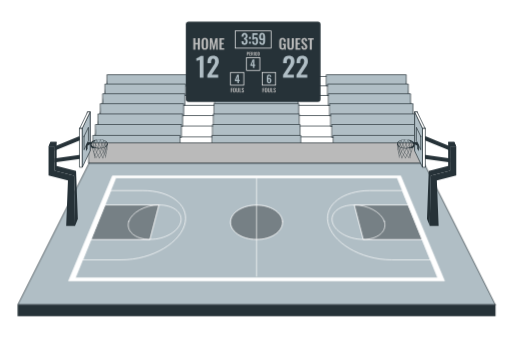
t = 0.00 s
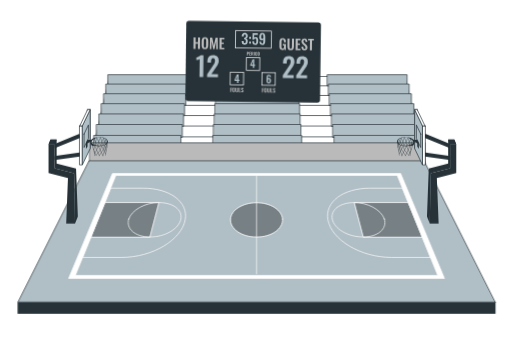
t = 0.26 s
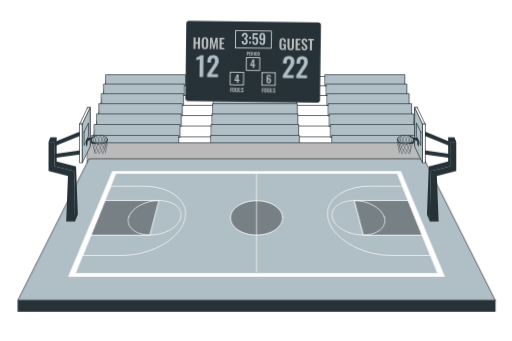
t = 0.49 s
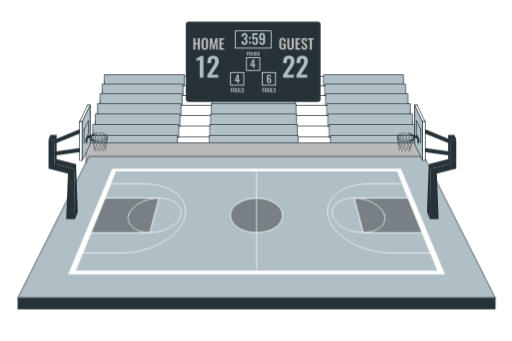
t = 0.75 s
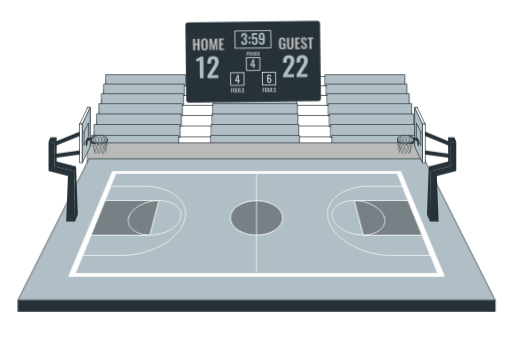
t = 1.01 s
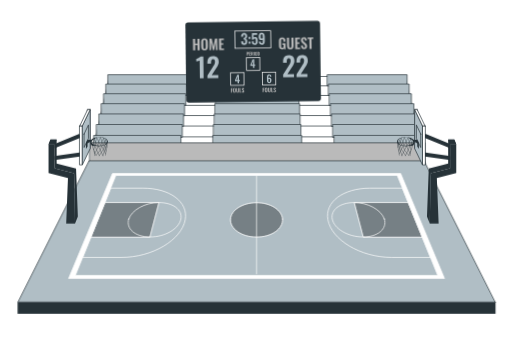
t = 1.24 s

The animated SVG that drew these frames (rendered in a browser with its animation timeline set to each time). Animation: 3 CSS @keyframes rules; one cycle of 1.50 s, repeats indefinitely.

<svg class="animated" id="freepik_stories-basketball-court" xmlns="http://www.w3.org/2000/svg" viewBox="0 0 750 500" version="1.1" xmlns:xlink="http://www.w3.org/1999/xlink" xmlns:svgjs="http://svgjs.com/svgjs"><style>svg#freepik_stories-basketball-court:not(.animated) .animable {opacity: 0;}svg#freepik_stories-basketball-court.animated #freepik--Grandstands--inject-77 {animation: 1.5s Infinite  linear shake;animation-delay: 0s;}svg#freepik_stories-basketball-court.animated #freepik--Score_board--inject-77 {animation: 1.5s Infinite  linear wind;animation-delay: 0s;}svg#freepik_stories-basketball-court.animated #freepik--Court--inject-77 {animation: 1.5s Infinite  linear floating;animation-delay: 0s;}svg#freepik_stories-basketball-court.animated #freepik--Basketball_hoops--inject-77 {animation: 1.5s Infinite  linear floating;animation-delay: 0s;}            @keyframes shake {                10%, 90% {                    transform: translate3d(-1px, 0, 0);                  }                  20%, 80% {                    transform: translate3d(2px, 0, 0);                  }                  30%, 50%, 70% {                    transform: translate3d(-4px, 0, 0);                  }                  40%, 60% {                    transform: translate3d(4px, 0, 0);                  }            }                    @keyframes wind {                0% {                    transform: rotate( 0deg );                }                25% {                    transform: rotate( 1deg );                }                75% {                    transform: rotate( -1deg );                }            }                    @keyframes floating {                0% {                    opacity: 1;                    transform: translateY(0px);                }                50% {                    transform: translateY(-10px);                }                100% {                    opacity: 1;                    transform: translateY(0px);                }            }        .animator-hidden { display: none; }</style><g id="freepik--Windows--inject-77" class="animable animator-active animator-hidden" style="transform-origin: 375.793px 76.6595px;"><g id="elxthrkoqs94b" class="animable" style="transform-origin: 375.793px 76.6595px;"><g id="elqt2xsegcl4" class="animable" style="transform-origin: 245.695px 76.6595px;"><rect x="164.4826" y="59.7073" width="78.0586" height="33.9043" style="fill: none; stroke: rgb(38, 50, 56); stroke-miterlimit: 10; transform-origin: 203.512px 76.6594px;" id="el14dfo6nobakr" class="animable"></rect><rect x="248.8489" y="59.7073" width="78.0586" height="33.9043" style="fill: none; stroke: rgb(38, 50, 56); stroke-miterlimit: 10; transform-origin: 287.878px 76.6594px;" id="el190hc3pmt3y" class="animable"></rect></g><g id="elv5ord84a4lc" class="animable" style="transform-origin: 505.89px 76.6595px;"><rect x="424.67789" y="59.7073" width="78.0586" height="33.9043" style="fill: none; stroke: rgb(38, 50, 56); stroke-miterlimit: 10; transform-origin: 463.707px 76.6594px;" id="el3jhl42r400y" class="animable"></rect><rect x="509.04429" y="59.7073" width="78.0586" height="33.9043" style="fill: none; stroke: rgb(38, 50, 56); stroke-miterlimit: 10; transform-origin: 548.074px 76.6594px;" id="elakxlj6wntc7" class="animable"></rect></g></g></g><g id="freepik--Grandstands--inject-77" class="animable" style="transform-origin: 375.791px 174.413px;"><g id="ell4yrofiosi" class="animable" style="transform-origin: 375.791px 174.413px;"><g id="elv2q02hvsly" class="animable" style="transform-origin: 375.74px 174.413px;"><polygon points="592.56529 115.1848 158.9149 115.1848 130.21667 239.3422 621.26349 239.3422 592.56529 115.1848" style="fill: rgb(255, 255, 255); stroke: rgb(38, 50, 56); stroke-miterlimit: 10; transform-origin: 375.74px 177.263px;" id="el39bnyvs3sw" class="animable"></polygon><g id="elr3cz4cu9gb" class="animable" style="transform-origin: 375.74px 165.072px;"><polygon points="592.56529 112.1121 158.9149 112.1121 155.651 126.6733 595.82919 126.6733 592.56529 112.1121" style="fill: rgb(255, 255, 255); stroke: rgb(38, 50, 56); stroke-miterlimit: 10; transform-origin: 375.74px 119.393px;" id="elzpxdpime9gb" class="animable"></polygon><polygon points="595.63879 125.824 155.8413 125.824 152.4835 140.804 598.99669 140.804 595.63879 125.824" style="fill: rgb(255, 255, 255); stroke: rgb(38, 50, 56); stroke-miterlimit: 10; transform-origin: 375.74px 133.314px;" id="el6w2tu34e7ei" class="animable"></polygon><polygon points="598.80079 139.9301 152.6794 139.9301 149.2236 155.3474 602.25659 155.3474 598.80079 139.9301" style="fill: rgb(255, 255, 255); stroke: rgb(38, 50, 56); stroke-miterlimit: 10; transform-origin: 375.74px 147.639px;" id="el2js74uycck9" class="animable"></polygon><polygon points="602.05489 154.4478 149.4252 154.4478 145.867 170.3218 605.61319 170.3218 602.05489 154.4478" style="fill: rgb(255, 255, 255); stroke: rgb(38, 50, 56); stroke-miterlimit: 10; transform-origin: 375.74px 162.385px;" id="el6j9s43eov76" class="animable"></polygon><polygon points="605.40549 169.3954 146.0747 169.3954 142.4095 185.7467 609.07069 185.7467 605.40549 169.3954" style="fill: rgb(255, 255, 255); stroke: rgb(38, 50, 56); stroke-miterlimit: 10; transform-origin: 375.74px 177.571px;" id="el44x2pdatq62" class="animable"></polygon><polygon points="608.85669 184.7922 142.6234 184.7922 138.8464 201.6427 612.63379 201.6427 608.85669 184.7922" style="fill: rgb(255, 255, 255); stroke: rgb(38, 50, 56); stroke-miterlimit: 10; transform-origin: 375.74px 193.217px;" id="elr0xv5xyp89" class="animable"></polygon><polygon points="612.41329 200.6588 139.0669 200.6588 135.1727 218.0317 616.30739 218.0317 612.41329 200.6588" style="fill: rgb(255, 255, 255); stroke: rgb(38, 50, 56); stroke-miterlimit: 10; transform-origin: 375.74px 209.345px;" id="elguvnmjekp77" class="animable"></polygon></g><g id="elrj8wtpm8nlb" class="animable" style="transform-origin: 376.167px 163.758px;"><g id="el3kglb6bjsti" class="animable" style="transform-origin: 205.042px 163.758px;"><rect x="157.0484" y="109.4844" width="116.7557" height="16.2603" style="fill: rgb(176, 190, 197); stroke: rgb(38, 50, 56); stroke-linecap: round; stroke-linejoin: round; transform-origin: 215.426px 117.615px;" id="elcqb3tm47gfv" class="animable"></rect><rect x="154.0092" y="123.2348" width="118.0221" height="16.7445" style="fill: rgb(176, 190, 197); stroke: rgb(38, 50, 56); stroke-linecap: round; stroke-linejoin: round; transform-origin: 213.02px 131.607px;" id="el7pt3665y7sc" class="animable"></rect><rect x="150.7167" y="137.3941" width="120.0483" height="17.2507" style="fill: rgb(176, 190, 197); stroke: rgb(38, 50, 56); stroke-linecap: round; stroke-linejoin: round; transform-origin: 210.741px 146.019px;" id="elyivf294qv5" class="animable"></rect><rect x="147.171" y="151.9808" width="121.8211" height="17.7802" style="fill: rgb(176, 190, 197); stroke: rgb(38, 50, 56); stroke-linecap: round; stroke-linejoin: round; transform-origin: 208.082px 160.871px;" id="elrp9jc3yz6n8" class="animable"></rect><rect x="143.8785" y="167.0146" width="123.594" height="18.3344" style="fill: rgb(176, 190, 197); stroke: rgb(38, 50, 56); stroke-linecap: round; stroke-linejoin: round; transform-origin: 205.675px 176.182px;" id="el90lrrt9ihp" class="animable"></rect><rect x="140.0795" y="182.5164" width="125.6201" height="18.9149" style="fill: rgb(176, 190, 197); stroke: rgb(38, 50, 56); stroke-linecap: round; stroke-linejoin: round; transform-origin: 202.89px 191.974px;" id="elibm86pzur6a" class="animable"></rect><rect x="136.2805" y="198.5083" width="127.393" height="19.5234" style="fill: rgb(176, 190, 197); stroke: rgb(38, 50, 56); stroke-linecap: round; stroke-linejoin: round; transform-origin: 199.977px 208.27px;" id="elvjiog3254jo" class="animable"></rect></g><g id="elz1h5ggggap9" class="animable" style="transform-origin: 547.292px 163.758px;"><rect x="478.53059" y="109.4844" width="116.7558" height="16.2603" style="fill: rgb(176, 190, 197); stroke: rgb(38, 50, 56); stroke-linecap: round; stroke-linejoin: round; transform-origin: 536.908px 117.615px;" id="elspsjw3av8qc" class="animable"></rect><rect x="480.30349" y="123.2348" width="118.022" height="16.7445" style="fill: rgb(176, 190, 197); stroke: rgb(38, 50, 56); stroke-linecap: round; stroke-linejoin: round; transform-origin: 539.314px 131.607px;" id="eli0iub15yxtd" class="animable"></rect><rect x="481.56979" y="137.3941" width="120.04821" height="17.2507" style="fill: rgb(176, 190, 197); stroke: rgb(38, 50, 56); stroke-linecap: round; stroke-linejoin: round; transform-origin: 541.594px 146.019px;" id="el7hzjqr8ekmr" class="animable"></rect><rect x="483.34259" y="151.9808" width="121.8211" height="17.7802" style="fill: rgb(176, 190, 197); stroke: rgb(38, 50, 56); stroke-linecap: round; stroke-linejoin: round; transform-origin: 544.253px 160.871px;" id="elywagtdzdaa" class="animable"></rect><rect x="484.86229" y="167.0146" width="123.5939" height="18.3344" style="fill: rgb(176, 190, 197); stroke: rgb(38, 50, 56); stroke-linecap: round; stroke-linejoin: round; transform-origin: 546.659px 176.182px;" id="elbo0r2x3il5w" class="animable"></rect><rect x="486.63509" y="182.5164" width="125.6201" height="18.9149" style="fill: rgb(176, 190, 197); stroke: rgb(38, 50, 56); stroke-linecap: round; stroke-linejoin: round; transform-origin: 549.445px 191.974px;" id="elwg4oy5xwym" class="animable"></rect><rect x="488.66119" y="198.5083" width="127.393" height="19.5234" style="fill: rgb(176, 190, 197); stroke: rgb(38, 50, 56); stroke-linecap: round; stroke-linejoin: round; transform-origin: 552.358px 208.27px;" id="elnaxfasb60o" class="animable"></rect></g><g id="elhrs519dayto" class="animable" style="transform-origin: 375.8px 163.758px;"><rect x="316.8253" y="109.4844" width="117.9501" height="16.2603" style="fill: rgb(176, 190, 197); stroke: rgb(38, 50, 56); stroke-linecap: round; stroke-linejoin: round; transform-origin: 375.8px 117.615px;" id="elf3tz2ng87u6" class="animable"></rect><rect x="315.8651" y="123.2348" width="119.8705" height="16.7445" style="fill: rgb(176, 190, 197); stroke: rgb(38, 50, 56); stroke-linecap: round; stroke-linejoin: round; transform-origin: 375.8px 131.607px;" id="elhuoybs24x9s" class="animable"></rect><rect x="314.9048" y="137.3941" width="121.7911" height="17.2507" style="fill: rgb(176, 190, 197); stroke: rgb(38, 50, 56); stroke-linecap: round; stroke-linejoin: round; transform-origin: 375.8px 146.019px;" id="elzqty6l1jq" class="animable"></rect><rect x="313.9446" y="151.9808" width="123.7115" height="17.7802" style="fill: rgb(176, 190, 197); stroke: rgb(38, 50, 56); stroke-linecap: round; stroke-linejoin: round; transform-origin: 375.8px 160.871px;" id="el8yg6a6kt50t" class="animable"></rect><rect x="312.9843" y="167.0146" width="125.472" height="18.3344" style="fill: rgb(176, 190, 197); stroke: rgb(38, 50, 56); stroke-linecap: round; stroke-linejoin: round; transform-origin: 375.72px 176.182px;" id="elu1stgmv9jn7" class="animable"></rect><rect x="311.704" y="182.5164" width="127.87259" height="18.9149" style="fill: rgb(176, 190, 197); stroke: rgb(38, 50, 56); stroke-linecap: round; stroke-linejoin: round; transform-origin: 375.64px 191.974px;" id="el6tma7g3vpf" class="animable"></rect><rect x="310.9038" y="198.5082" width="129.7931" height="19.5235" style="fill: rgb(176, 190, 197); stroke: rgb(38, 50, 56); stroke-linecap: round; stroke-linejoin: round; transform-origin: 375.8px 208.27px;" id="el6pcwrbogtlq" class="animable"></rect></g></g></g><rect x="130.13872" y="209.4325" width="491.30467" height="29.9097" style="fill: rgb(186, 186, 186); stroke: rgb(38, 50, 56); stroke-linecap: round; stroke-linejoin: round; transform-origin: 375.791px 224.387px;" id="elmlzbywr66zd" class="animable"></rect></g></g><g id="freepik--Score_board--inject-77" class="animable" style="transform-origin: 370.865px 90.4956px;"><g id="eljpmdh5inc9" class="animable" style="transform-origin: 370.865px 90.4956px;"><rect x="272.1285" y="31.7573" width="197.4731" height="117.4767" rx="3.992" ry="3.992" style="fill: rgb(38, 50, 56); transform-origin: 370.865px 90.4956px;" id="ele1fxojjy4du" class="animable"></rect><rect x="344.72819" y="45.3193" width="52.2737" height="25.1852" style="fill: rgb(38, 50, 56); stroke: rgb(255, 255, 255); stroke-miterlimit: 10; transform-origin: 370.865px 57.9119px;" id="elap942a9seta" class="animable"></rect><rect x="361.05969" y="84.4631" width="19.4908" height="18.6902" style="fill: rgb(38, 50, 56); stroke: rgb(255, 255, 255); stroke-miterlimit: 10; transform-origin: 370.805px 93.8082px;" id="elcuxhrpihrv7" class="animable"></rect><rect x="337.60769" y="106.1375" width="19.4908" height="18.6902" style="fill: rgb(38, 50, 56); stroke: rgb(255, 255, 255); stroke-miterlimit: 10; transform-origin: 347.353px 115.483px;" id="elavae87vrmut" class="animable"></rect><rect x="384.16739" y="106.1375" width="19.4909" height="18.6902" style="fill: rgb(38, 50, 56); stroke: rgb(255, 255, 255); stroke-miterlimit: 10; transform-origin: 393.913px 115.483px;" id="ellvmc74kqgqq" class="animable"></rect><g id="el3pokyugdimb" class="animable" style="transform-origin: 305.657px 64.259px;"><path d="M283.0142,72.7052v-16.9348h3.073v7.0873h3.4501v-7.0873h3.0941v16.9348h-3.0941v-7.6517h-3.4501v7.6517h-3.073Z" style="fill: rgb(186, 186, 186); transform-origin: 287.823px 64.2378px;" id="eljgfh1p91jqg" class="animable"></path><path d="M299.8233,72.9354c-1.199,0-2.1534-.2234-2.8639-.6695-.7112-.4454-1.2202-1.087-1.5262-1.9232-.3068-.8362-.4598-1.8261-.4598-2.9691v-6.3345c0-1.143,.153-2.122,.4598-2.9377,.306-.8151,.815-1.4388,1.5262-1.8713,.7105-.4317,1.6649-.6476,2.8639-.6476,1.2263,0,2.1917,.2159,2.896,.6476,.7037,.4325,1.2127,1.0562,1.5263,1.8713,.3136,.8157,.47,1.7947,.47,2.9377v6.3557c0,1.1293-.1564,2.1083-.47,2.9377-.3136,.8294-.8226,1.4702-1.5263,1.9231-.7043,.453-1.6697,.6798-2.896,.6798Zm0-2.2791c.5158,0,.8957-.1114,1.1396-.3348,.2439-.2227,.4078-.5294,.4912-.9195,.084-.3901,.1257-.8157,.1257-1.2755v-7.7986c0-.4735-.0417-.8984-.1257-1.2748-.0834-.3765-.2473-.6723-.4912-.8889-.2439-.2158-.6238-.3238-1.1396-.3238-.4878,0-.8567,.108-1.1081,.3238-.2507,.2166-.4181,.5124-.5015,.8889-.084,.3764-.1257,.8013-.1257,1.2748v7.7986c0,.4598,.0383,.8854,.1155,1.2755,.0758,.3901,.2405,.6968,.4912,.9195,.2507,.2234,.6272,.3348,1.1286,.3348Z" style="fill: rgb(186, 186, 186); transform-origin: 299.844px 64.259px;" id="el53x0s0bulib" class="animable"></path><path d="M306.9531,72.7052l.2924-16.9348h3.1986l2.4042,11.7289,2.5093-11.7289h3.0942l.3136,16.9348h-2.2997l-.2514-11.7706-2.4041,11.7706h-1.8603l-2.4465-11.8123-.2302,11.8123h-2.3201Z" style="fill: rgb(186, 186, 186); transform-origin: 312.859px 64.2378px;" id="el4fajzcpvell" class="animable"></path><path d="M321.149,72.7052v-16.9348h7.10849v2.1745h-4.0144v4.8712h3.157v2.1534h-3.157v5.6035h4.0561v2.1322h-7.15019Z" style="fill: rgb(186, 186, 186); transform-origin: 324.724px 64.2378px;" id="elf9owyvxsg2" class="animable"></path></g><g id="ely9689iod4b" class="animable" style="transform-origin: 347.53px 132.14px;"><path d="M337.77639,135.4709v-6.6788h2.7457v.841h-1.5255v1.9464h1.24541v.8492h-1.24541v3.0422h-1.2202Z" style="fill: rgb(186, 186, 186); transform-origin: 339.149px 132.132px;" id="ela1szfh6de7t" class="animable"></path><path d="M342.99519,135.5618c-.4727,0-.84919-.0882-1.1293-.2637-.2801-.1763-.48089-.4291-.6018-.7591-.121-.3293-.1818-.72-.1818-1.1703v-2.4984c0-.4509,.0608-.8369,.1818-1.1587,.12091-.3217,.3217-.5677,.6018-.7378,.28011-.1701,.6566-.2555,1.1293-.2555,.4837,0,.8643,.0854,1.1423,.2555,.2774,.1701,.4783,.4161,.6019,.7378,.1237,.3218,.1852,.7078,.1852,1.1587v2.5066c0,.4448-.0615,.8315-.1852,1.158-.1236,.3273-.3245,.5801-.6019,.7591-.278,.1783-.6586,.2678-1.1423,.2678Zm0-.8991c.2036,0,.3533-.0437,.4496-.1319,.0963-.0874,.1605-.2083,.194-.3627,.0328-.1537,.04921-.3218,.04921-.5029v-3.0757c0-.1865-.01641-.3545-.04921-.5028-.0335-.1482-.0977-.2651-.194-.3505-.0963-.0847-.246-.1277-.4496-.1277-.1919,0-.3381,.043-.4365,.1277-.0991,.0854-.1653,.2023-.1981,.3505-.0328,.1483-.0492,.3163-.0492,.5028v3.0757c0,.1811,.015,.3492,.0451,.5029,.03,.1544,.0949,.2753,.194,.3627,.0984,.0882,.2473,.1319,.4447,.1319Z" style="fill: rgb(186, 186, 186); transform-origin: 343.003px 132.14px;" id="el6qkd33r5jal" class="animable"></path><path d="M347.65389,135.5618c-.4946,0-.8793-.0909-1.15389-.2726-.27531-.1811-.46461-.4393-.56911-.7748-.1045-.3354-.1565-.7364-.1565-1.2037v-4.5186h1.1874v4.6586c0,.2091,.0137,.4058,.041,.5896,.0273,.1845,.09221,.3327,.194,.4455,.10121,.1127,.25421,.1687,.4571,.1687,.2145,0,.3696-.056,.4659-.1687,.0964-.1128,.1599-.261,.19-.4455,.03-.1838,.045-.3805,.045-.5896v-4.6586h1.17921v4.5186c0,.4673-.05191,.8683-.15641,1.2037-.10459,.3355-.2931,.5937-.565,.7748-.2719,.1817-.65859,.2726-1.1587,.2726Z" style="fill: rgb(186, 186, 186); transform-origin: 347.654px 132.177px;" id="elr1k0ltv6c1m" class="animable"></path><path d="M350.48979,135.4709v-6.6788h1.22021v5.8378h1.61639v.841h-2.8366Z" style="fill: rgb(186, 186, 186); transform-origin: 351.908px 132.132px;" id="elcw1uuw1brc9" class="animable"></path><path d="M355.61029,135.5618c-.401,0-.7365-.0786-1.0057-.235-.2691-.1572-.4727-.386-.61-.6887-.1374-.302-.21459-.6729-.231-1.1129l1.04741-.2063c.01089,.2582,.04229,.4864,.09419,.6845,.0526,.1975,.1319,.3505,.2392,.4578,.1072,.1065,.24861,.1605,.4249,.1605,.1974,0,.3382-.0587,.4202-.1776,.0826-.1175,.1236-.2678,.1236-.4489,0-.2917-.0656-.5308-.1974-.7173-.1319-.1872-.3081-.3737-.5281-.5609l-.841-.742c-.2364-.2036-.4243-.4304-.5643-.6804-.1408-.2501-.2105-.5589-.2105-.9271,0-.5281,.1537-.9346,.4619-1.2209,.3074-.2855,.7282-.4283,1.2611-.4283,.3136,0,.5746,.0478,.7836,.1441,.2084,.0964,.3751,.2296,.4988,.3997,.1236,.1708,.2159,.3641,.276,.5814,.06081,.2173,.099,.4468,.1154,.6886l-1.0384,.1811c-.0116-.2084-.0349-.3956-.0704-.5602-.0362-.1654-.099-.2945-.1899-.3874-.0902-.0936-.2241-.1407-.3997-.1407-.181,0-.3204,.0594-.416,.1776-.0964,.1182-.1449,.2651-.1449,.4407,0,.2261,.0472,.4112,.1408,.5568,.09291,.1455,.2275,.2958,.4037,.4495l.8328,.7337c.2747,.231,.5097,.5015,.7051,.8123,.1947,.3102,.2924,.686,.2924,1.1253,0,.319-.0697,.6018-.2104,.8492-.1401,.2473-.3348,.4413-.5855,.5813-.2501,.1401-.5425,.2105-.8779,.2105Z" style="fill: rgb(186, 186, 186); transform-origin: 355.524px 132.14px;" id="elq5jybmwypql" class="animable"></path></g><g id="elmvkmageqdkg" class="animable" style="transform-origin: 394.089px 132.14px;"><path d="M384.33559,135.4709v-6.6788h2.74641v.841h-1.52631v1.9464h1.2448v.8492h-1.2448v3.0422h-1.2201Z" style="fill: rgb(186, 186, 186); transform-origin: 385.709px 132.132px;" id="el5jwbfydczit" class="animable"></path><path d="M389.55509,135.5618c-.4728,0-.8499-.0882-1.13-.2637-.28009-.1763-.481-.4291-.6026-.7591-.1202-.3293-.1803-.72-.1803-1.1703v-2.4984c0-.4509,.0601-.8369,.1803-1.1587,.1216-.3217,.32251-.5677,.6026-.7378,.2801-.1701,.6572-.2555,1.13-.2555,.4837,0,.8635,.0854,1.14091,.2555,.27739,.1701,.47819,.4161,.60259,.7378,.123,.3218,.1858,.7078,.1858,1.1587v2.5066c0,.4448-.0628,.8315-.1858,1.158-.1244,.3273-.3252,.5801-.60259,.7591-.27741,.1783-.65721,.2678-1.14091,.2678Zm0-.8991c.2022,0,.3525-.0437,.4495-.1319,.0957-.0874,.1599-.2083,.1927-.3627,.0328-.1537,.0505-.3218,.0505-.5029v-3.0757c0-.1865-.0177-.3545-.0505-.5028-.0328-.1482-.097-.2651-.1927-.3505-.097-.0847-.2473-.1277-.4495-.1277-.1927,0-.3389,.043-.4372,.1277-.0998,.0854-.1654,.2023-.1982,.3505-.0328,.1483-.0492,.3163-.0492,.5028v3.0757c0,.1811,.0151,.3492,.0451,.5029,.0301,.1544,.0943,.2753,.1941,.3627,.09831,.0882,.24731,.1319,.4454,.1319Z" style="fill: rgb(186, 186, 186); transform-origin: 389.563px 132.14px;" id="elxgoveuam8" class="animable"></path><path d="M394.21309,135.5618c-.4947,0-.88-.0909-1.1546-.2726-.2747-.1811-.4646-.4393-.5684-.7748-.1052-.3354-.1572-.7364-.1572-1.2037v-4.5186h1.1874v4.6586c0,.2091,.01371,.4058,.041,.5896,.0273,.1845,.0915,.3327,.194,.4455,.1011,.1127,.2542,.1687,.4578,.1687,.2145,0,.36891-.056,.46591-.1687,.09559-.1128,.15849-.261,.18859-.4455,.03-.1838,.04641-.3805,.04641-.5896v-4.6586h1.17919v4.5186c0,.4673-.0533,.8683-.1571,1.2037-.1053,.3355-.2924,.5937-.5644,.7748-.2732,.1817-.6585,.2726-1.1586,.2726Z" style="fill: rgb(186, 186, 186); transform-origin: 394.213px 132.177px;" id="el2d2iipblztq" class="animable"></path><path d="M397.04969,135.4709v-6.6788h1.2201v5.8378h1.6164v.841h-2.8365Z" style="fill: rgb(186, 186, 186); transform-origin: 398.468px 132.132px;" id="el50jkoh07d3y" class="animable"></path><path d="M402.16949,135.5618c-.4018,0-.73649-.0786-1.0057-.235-.2692-.1572-.47279-.386-.61079-.6887-.13661-.302-.21451-.6729-.23091-1.1129l1.048-.2063c.011,.2582,.0424,.4864,.0943,.6845,.0519,.1975,.1325,.3505,.2391,.4578,.108,.1065,.2487,.1605,.425,.1605,.1981,0,.33751-.0587,.4208-.1776,.082-.1175,.123-.2678,.123-.4489,0-.2917-.0656-.5308-.1981-.7173-.13119-.1872-.3075-.3737-.5275-.5609l-.8403-.742c-.23639-.2036-.4249-.4304-.5657-.6804-.1393-.2501-.2104-.5589-.2104-.9271,0-.5281,.1544-.9346,.4618-1.2209,.3088-.2855,.7283-.4283,1.2626-.4283,.3129,0,.5739,.0478,.7829,.1441,.2091,.0964,.37441,.2296,.4987,.3997,.123,.1708,.2159,.3641,.276,.5814,.0602,.2173,.0998,.4468,.1162,.6886l-1.0398,.1811c-.011-.2084-.0342-.3956-.06969-.5602-.03551-.1654-.09841-.2945-.18991-.3874-.0902-.0936-.22409-.1407-.399-.1407-.1817,0-.32109,.0594-.4168,.1776-.097,.1182-.1448,.2651-.1448,.4407,0,.2261,.04651,.4112,.1407,.5568,.093,.1455,.2282,.2958,.4031,.4495l.8335,.7337c.2746,.231,.5097,.5015,.7051,.8123,.1953,.3102,.2924,.686,.2924,1.1253,0,.319-.0697,.6018-.2105,.8492-.1393,.2473-.3347,.4413-.58479,.5813-.25,.1401-.54381,.2105-.87851,.2105Z" style="fill: rgb(186, 186, 186); transform-origin: 402.083px 132.14px;" id="elxjd0lv8p4g" class="animable"></path></g><g id="elk0oaom5klc9" class="animable" style="transform-origin: 370.823px 78.982px;"><path d="M361.34149,81.7219v-5.4935h1.6137c.33,0,.59781,.0608,.8041,.1831,.20571,.1223,.35671,.2992,.4544,.5322,.097,.2329,.1455,.5144,.1455,.8444,0,.3573-.0608,.6456-.1831,.8649-.1216,.2193-.2924,.3785-.5117,.4782-.2193,.0991-.4783,.149-.7768,.149h-.5425v2.4417h-1.0036Zm1.0036-3.1468h.37991c.18039,0,.32179-.0259,.42359-.0779,.1018-.0519,.1721-.1359,.21041-.2514,.03819-.1154,.05739-.2698,.05739-.4645,0-.1988-.01439-.3601-.0437-.4851-.0294-.1243-.093-.2159-.19-.2746-.09769-.0588-.25-.0882-.45769-.0882h-.37991v1.6417Z" style="fill: rgb(186, 186, 186); transform-origin: 362.85px 78.9752px;" id="el8m0ktybfe5m" class="animable"></path><path d="M364.88859,81.7219v-5.4935h2.3058v.705h-1.3035v1.5802h1.0248v.6989h-1.0248v1.8173h1.3172v.6921h-2.3195Z" style="fill: rgb(186, 186, 186); transform-origin: 366.048px 78.9752px;" id="elhxu8swnjz25" class="animable"></path><path d="M367.79149,81.7219v-5.4935h1.3158c.3703,0,.6832,.0437,.93871,.1318,.25549,.0882,.44959,.2391,.58349,.4516s.2008,.5015,.2008,.8677c0,.222-.0205,.4208-.0615,.5971-.041,.1762-.1093,.3265-.2077,.4509-.097,.1243-.2309,.2206-.403,.2883l.7665,2.7061h-1.0043l-.664-2.5162h-.4619v2.5162h-1.0029Zm1.0029-3.1468h.3129c.194,0,.3484-.0287,.4646-.0847,.1148-.0567,.1967-.1469,.2473-.2712,.0492-.1244,.0752-.2842,.0752-.4782,0-.2761-.052-.4831-.1531-.6211-.1025-.138-.2951-.2063-.5807-.2063h-.3662v1.6615Z" style="fill: rgb(186, 186, 186); transform-origin: 369.358px 78.9752px;" id="elqnrmio4z4yb" class="animable"></path><path d="M371.61049,81.7219v-5.4935h.9893v5.4935h-.9893Z" style="fill: rgb(186, 186, 186); transform-origin: 372.105px 78.9752px;" id="elhlc1ifzcryr" class="animable"></path><path d="M374.939,81.7964c-.38941,0-.69821-.0725-.92911-.2166-.23089-.1449-.3963-.3532-.496-.6245-.0984-.2712-.149-.5923-.149-.9626v-2.055c0-.371,.0506-.6886,.149-.953,.0997-.2644,.26511-.4673,.496-.6074,.2309-.14,.5397-.2097,.92911-.2097,.39759,0,.71049,.0697,.93869,.2097,.2282,.1401,.3935,.343,.496,.6074,.1011,.2644,.1517,.582,.1517,.953v2.0612c0,.3669-.0506,.6845-.1517,.953-.1025,.2692-.2678,.4776-.496,.6245-.2282,.1468-.5411,.22-.93869,.22Zm0-.7393c.16669,0,.28969-.0362,.36889-.1086,.0793-.0724,.1326-.1715,.1599-.2985,.0273-.1264,.041-.2644,.041-.4134v-2.5298c0-.1537-.0137-.2917-.041-.414-.0273-.1216-.0806-.218-.1599-.2876-.0792-.0704-.2022-.1052-.36889-.1052-.15851,0-.27871,.0348-.35941,.1052-.0819,.0696-.13659,.166-.16259,.2876-.02731,.1223-.04091,.2603-.04091,.414v2.5298c0,.149,.0123,.287,.0368,.4134,.0246,.127,.0779,.2261,.1599,.2985,.0806,.0724,.2036,.1086,.36621,.1086Z" style="fill: rgb(186, 186, 186); transform-origin: 374.945px 78.982px;" id="el8ighcs3q935" class="animable"></path><path d="M377.26589,81.7219v-5.4935h1.2954c.4468,0,.7966,.0608,1.048,.1831,.25,.1223,.429,.3095,.5356,.5629,.1066,.2535,.1598,.5739,.1598,.9633v2.0072c0,.3976-.0532,.729-.1598,.9934-.1066,.265-.28289,.4611-.5288,.5902-.2473,.1292-.5848,.1934-1.0139,.1934h-1.3363Zm1.003-.6989h.306c.2309,0,.3949-.0403,.4946-.1216,.0998-.0813,.1613-.2002,.1831-.356,.0233-.1564,.0342-.347,.0342-.5732v-2.1028c0-.2214-.0164-.3997-.04779-.5356-.03141-.136-.097-.235-.19681-.2986-.0997-.0628-.2596-.0949-.4809-.0949h-.2924v4.0827Z" style="fill: rgb(186, 186, 186); transform-origin: 378.785px 78.9752px;" id="el8j91tdcvpks" class="animable"></path></g><g id="ellh845xhrkap" class="animable" style="transform-origin: 303.912px 97.6493px;"><path d="M292.4312,113.8344v-25.9673c-.1585,.0793-.4686,.1982-.9291,.356-.4611,.1578-.9681,.3102-1.5215,.4543-.5533,.1455-1.0609,.2835-1.5214,.4154-.4618,.1318-.7843,.237-.9688,.3163v-4.0711c.369-.1319,.8301-.3163,1.3835-.5534s1.1395-.5069,1.7585-.8103c.619-.3026,1.199-.6387,1.7394-1.0077,.5397-.3689,.9811-.7515,1.324-1.1463h4.1893v32.0141h-5.4539Z" style="fill: rgb(176, 190, 197); transform-origin: 292.688px 97.8273px;" id="elba5f9ti4kbk" class="animable"></path><path d="M303.5767,113.8344v-3.873l7.9045-12.2133c.5794-.895,1.1266-1.7517,1.6403-2.5688,.5138-.8164,.9353-1.6663,1.2646-2.5497,.3293-.882,.4947-1.8507,.4947-2.9049,0-1.1853-.2118-2.0946-.6327-2.7266-.4215-.6326-1.0808-.9489-1.9764-.9489-.8431,0-1.5017,.2371-1.9758,.7112-.4741,.4748-.7973,1.0938-.9688,1.8576-.1715,.7651-.2569,1.6075-.2569,2.5298v1.3438h-5.3753v-1.423c0-1.8973,.2829-3.5629,.8499-4.9996,.5664-1.4361,1.4689-2.562,2.7075-3.379,1.2386-.8164,2.8584-1.2257,4.8615-1.2257,2.7403,0,4.7953,.7379,6.1658,2.2135,1.3698,1.4757,2.055,3.5314,2.055,6.1658,0,1.3179-.1844,2.5093-.5534,3.5765-.3689,1.0671-.8567,2.0892-1.462,3.0634-.6066,.9749-1.2652,1.9765-1.9764,3.004l-6.5607,9.9595h9.7225v4.3874h-15.9279Z" style="fill: rgb(176, 190, 197); transform-origin: 311.956px 97.6493px;" id="elonalnxcii9" class="animable"></path></g><path d="M370.43,99.704v-3.0873h-3.75481v-1.8309l3.27381-7.649h2.49769v7.7733h1.2885v1.7066h-1.2885v3.0873h-2.01669Zm-1.95391-4.7939h1.95391v-5.4614l-1.95391,5.4614Z" style="fill: rgb(176, 190, 197); transform-origin: 370.205px 93.4204px;" id="el03onsb2fispx" class="animable"></path><g id="elv0mypm3en5" class="animable" style="transform-origin: 432.76px 97.6493px;"><path d="M414.55969,113.8344v-3.873l7.9045-12.2133c.5793-.895,1.1273-1.7517,1.641-2.5688,.51381-.8164,.9346-1.6663,1.2639-2.5497,.3293-.882,.4946-1.8507,.4946-2.9049,0-1.1853-.2118-2.0946-.6326-2.7266-.4222-.6326-1.0808-.9489-1.9758-.9489-.8444,0-1.503,.2371-1.9771,.7112-.4741,.4748-.7966,1.0938-.9674,1.8576-.1722,.7651-.2569,1.6075-.2569,2.5298v1.3438h-5.3753v-1.423c0-1.8973,.2828-3.5629,.8499-4.9996,.5657-1.4361,1.46751-2.562,2.7068-3.379,1.2379-.8164,2.8584-1.2257,4.8615-1.2257,2.7396,0,4.796,.7379,6.1651,2.2135,1.3705,1.4757,2.0564,3.5314,2.0564,6.1658,0,1.3179-.1858,2.5093-.5534,3.5765-.3703,1.0671-.8567,2.0892-1.4634,3.0634-.6053,.9749-1.2639,1.9765-1.9757,3.004l-6.5614,9.9595h9.7231v4.3874h-15.9278Z" style="fill: rgb(176, 190, 197); transform-origin: 422.939px 97.6493px;" id="el6scdcjydr7s" class="animable"></path><path d="M434.20269,113.8344v-3.873l7.9045-12.2133c.5793-.895,1.1272-1.7517,1.641-2.5688,.5137-.8164,.9346-1.6663,1.2639-2.5497,.3293-.882,.4946-1.8507,.4946-2.9049,0-1.1853-.2118-2.0946-.6326-2.7266-.4222-.6326-1.0808-.9489-1.9758-.9489-.8444,0-1.503,.2371-1.9771,.7112-.47419,.4748-.7966,1.0938-.9674,1.8576-.1722,.7651-.2569,1.6075-.2569,2.5298v1.3438h-5.3753v-1.423c0-1.8973,.2828-3.5629,.8499-4.9996,.5656-1.4361,1.46751-2.562,2.7068-3.379,1.2379-.8164,2.8584-1.2257,4.8615-1.2257,2.7396,0,4.796,.7379,6.1651,2.2135,1.3705,1.4757,2.0564,3.5314,2.0564,6.1658,0,1.3179-.1859,2.5093-.5534,3.5765-.3703,1.0671-.8567,2.0892-1.4634,3.0634-.6053,.9749-1.2639,1.9765-1.9758,3.004l-6.5613,9.9595h9.7231v4.3874h-15.9278Z" style="fill: rgb(176, 190, 197); transform-origin: 442.582px 97.6493px;" id="eldutgg4m7iaf" class="animable"></path></g><path d="M347.69419,122.0743v-3.0873h-3.7548v-1.831l3.2738-7.6489h2.49781v7.7733h1.28779v1.7066h-1.28779v3.0873h-2.01681Zm-1.9553-4.7939h1.9553v-5.4614l-1.9553,5.4614Z" style="fill: rgb(176, 190, 197); transform-origin: 347.469px 115.791px;" id="elx59lryuhrma" class="animable"></path><path d="M394.01359,122.2451c-.7761,0-1.4074-.181-1.8938-.5431-.4851-.3621-.8403-.8561-1.0617-1.4819-.2227-.6258-.3334-1.3267-.3334-2.1021v-4.4066c0-.8171,.0929-1.5536,.2788-2.2108,.1858-.6565,.5164-1.1764,.9933-1.559,.4755-.3826,1.1423-.5746,2.0004-.5746,.7351,0,1.3322,.1216,1.7927,.3649,.4604,.2432,.7993,.5971,1.0165,1.063,.2173,.4652,.3252,1.0391,.3252,1.7216,0,.0314,.0028,.0649,.0082,.1011,.0055,.0362,.00821,.0697,.00821,.1011h-2.06461c0-.5588-.0669-.9776-.2008-1.257-.1353-.2794-.425-.4188-.869-.4188-.2692,0-.4865,.0827-.6518,.248-.1653,.166-.2869,.4372-.36479,.815-.07791,.3778-.11621,.882-.11621,1.5126v1.5051c.1449-.2378,.3649-.427,.6586-.5664,.2952-.1401,.6395-.2097,1.033-.2097,.6818-.0103,1.2202,.14,1.6137,.4502,.3922,.3101,.6736,.7399,.8444,1.2878,.1708,.5486,.2569,1.1737,.2569,1.8774,0,.8171-.1038,1.5488-.3102,2.1951-.2077,.6469-.54919,1.1559-1.0247,1.5282-.47549,.3724-1.1218,.5589-1.9389,.5589Zm.015-1.6601c.3006,0,.52741-.093,.6832-.2795,.1544-.1858,.2637-.4447,.32521-.7754,.06279-.3313,.09289-.7194,.09289-1.1641,0-.455-.0178-.8609-.0533-1.2182-.0369-.3566-.1325-.6408-.2869-.8533-.1558-.2117-.414-.3176-.7761-.3176-.1763,0-.3389,.0334-.4892,.1004-.1503,.0676-.2787,.153-.388,.2562-.108,.1038-.1941,.207-.2556,.3101v1.971c0,.3512,.0328,.6771,.10121,.977,.06689,.3006,.18579,.5411,.35659,.7214,.1708,.1811,.4003,.272,.69,.272Z" style="fill: rgb(176, 190, 197); transform-origin: 394.006px 115.806px;" id="el05gcofz4lg2s" class="animable"></path><g id="el4z5omym6k4o" class="animable" style="transform-origin: 370.978px 57.0674px;"><path d="M358.09979,65.7647c-1.0596,0-1.9136-.1981-2.5612-.5957-.6484-.397-1.1184-.962-1.4115-1.6937-.2924-.7317-.4393-1.585-.4393-2.5612v-.5848h2.8646v.5014c.0137,.5302,.0629,.9824,.1462,1.3589,.084,.3764,.2405,.662,.4707,.8574,.2296,.1954,.5466,.2924,.951,.2924,.4318,0,.7563-.1045,.9722-.3136s.3621-.5151,.4393-.9196c.0765-.4044,.1148-.8854,.1148-1.4429,0-.8635-.136-1.5433-.4079-2.0379-.2712-.4946-.798-.7631-1.5782-.8055h-.4809v-2.3208h.4393c.7665-.0136,1.296-.2193,1.589-.6162,.2925-.3976,.4387-1.035,.4387-1.9129,0-.7112-.108-1.2687-.3239-1.6731-.2165-.4038-.6312-.606-1.2441-.606-.5991,0-1.0001,.2234-1.2024,.6688-.20219,.4461-.3101,1.0248-.3238,1.7353v.6272h-2.8646v-.8151c0-.9619,.1708-1.7804,.5124-2.4567,.3416-.6757,.8396-1.1915,1.49481-1.5474,.65519-.3553,1.44969-.5329,2.38359-.5329,.962,0,1.7702,.1742,2.42541,.5226,.65509,.3484,1.15319,.854,1.49479,1.516s.5124,1.4736,.5124,2.4356c0,1.0036-.2091,1.8261-.62719,2.467-.41811,.6415-.95511,1.0596-1.61031,1.2543,.4461,.1394,.8362,.3798,1.171,.7214s.5957,.7877,.78431,1.3384c.18789,.5506,.28219,1.2161,.28219,1.9963,0,1.0179-.1435,1.9129-.4291,2.6863-.2856,.774-.7522,1.3766-1.4005,1.809-.6484,.4318-1.5092,.6477-2.5818,.6477Z" style="fill: rgb(176, 190, 197); transform-origin: 358.099px 57.0674px;" id="el3he34tj5985" class="animable"></path><path d="M364.58049,56.8792v-2.8011h2.7177v2.8011h-2.7177Zm0,7.0669v-2.8018h2.7177v2.8018h-2.7177Z" style="fill: rgb(176, 190, 197); transform-origin: 365.939px 59.0121px;" id="ellrefn8akqb8" class="animable"></path><path d="M373.44559,65.7647c-1.13,0-2.0045-.2091-2.6248-.6272-.6204-.4181-1.0481-1.0104-1.28579-1.7769-.23641-.7666-.35531-1.6656-.35531-2.6973h2.823c0,.5719,.0382,1.0767,.1147,1.516,.07661,.4393,.22961,.7809,.4605,1.0241,.2296,.2446,.56711,.3594,1.0139,.345,.4878,0,.8321-.1564,1.0343-.47s.3307-.7529,.3867-1.3172,.0847-1.2229,.0847-1.9758c0-.6551-.0396-1.2263-.1161-1.7141-.0766-.4878-.2269-.8676-.4496-1.1395s-.5711-.4079-1.0453-.4079c-.4044,0-.7378,.136-1.0029,.4079-.265,.2719-.4604,.6306-.5861,1.0767h-2.4868l.1667-9.4294h7.6107v2.5927h-5.1854l-.16669,4.0766c.209-.2507,.511-.4523,.90859-.606,.3976-.153,.8403-.2439,1.3281-.2719,.8909-.0417,1.6164,.1462,2.1739,.5643s.9688,1.0248,1.2339,1.8193c.265,.7946,.3976,1.7422,.3976,2.8435,0,.8915-.06009,1.7141-.1777,2.467-.1188,.7521-.3388,1.4039-.6585,1.9546-.3211,.5506-.7707,.979-1.3487,1.2857-.5793,.3061-1.3281,.4598-2.2476,.4598Z" style="fill: rgb(176, 190, 197); transform-origin: 373.529px 57.1719px;" id="el9c43gggq18" class="animable"></path><path d="M383.83549,65.7442c-.9756,0-1.7763-.1674-2.40349-.5021-.62721-.3341-1.08761-.8219-1.38-1.4634-.29241-.6409-.43861-1.4217-.43861-2.3413v-.2302h2.7587c0,.7528,.0943,1.3171,.2828,1.6936,.1886,.3764,.5889,.5643,1.2024,.5643,.3758,0,.6682-.1114,.8772-.3348,.2091-.2227,.36351-.5923,.46051-1.1081,.097-.5151,.14619-1.1915,.14619-2.0277v-2.0277c-.1954,.3204-.4878,.5711-.8786,.7522-.3894,.1817-.8567,.2794-1.4005,.2931-.9059,.0136-1.6274-.1988-2.163-.6381-.537-.4386-.9209-1.035-1.1505-1.7872-.2295-.7529-.3443-1.6028-.3443-2.5511,0-1.1149,.1462-2.0939,.4386-2.937,.2924-.843,.7666-1.5057,1.421-1.9867,.6559-.4803,1.5126-.7207,2.5716-.7207,1.0466,0,1.89651,.2336,2.551,.7002,.6558,.4673,1.1327,1.1116,1.4319,1.9341,.30061,.8226,.44961,1.7633,.44961,2.8223v6.0004c0,1.1013-.12851,2.0981-.38671,2.9896-.25829,.8923-.7037,1.5994-1.3377,2.122s-1.5372,.7843-2.7081,.7843Zm.0218-8.9279c.3894,0,.6996-.097,.9305-.2924,.2296-.1947,.414-.4038,.5534-.6272v-2.6343c0-.4878-.041-.9305-.1257-1.3275-.0834-.3976-.2337-.718-.44949-.9619-.21591-.2439-.52611-.3655-.93051-.3655-.38949,0-.6928,.125-.9087,.3758-.2159,.2514-.3662,.5998-.4495,1.0452-.0834,.4468-.1257,.9695-.1257,1.5686,0,.5992,.0246,1.143,.0738,1.6308,.0478,.4878,.17761,.8745,.38661,1.1601,.20909,.2855,.55749,.4283,1.04529,.4283Z" style="fill: rgb(176, 190, 197); transform-origin: 383.836px 57.0678px;" id="el0jztzyq7ofyn" class="animable"></path></g><g id="el8r71fhh6yd5" class="animable" style="transform-origin: 434.227px 64.259px;"><path d="M413.47759,72.9354c-1.115,0-2.0004-.237-2.6549-.7112-.6559-.4734-1.1259-1.1464-1.4115-2.0174-.2869-.8711-.429-1.8993-.429-3.0839v-5.6869c0-1.2126,.1394-2.2579,.4181-3.1358,.27871-.8779,.7706-1.5502,1.4743-2.0175,.7037-.4666,1.6752-.7002,2.9159-.7002,1.1573,0,2.0768,.1954,2.76,.5855s1.1737,.951,1.4743,1.6827c.2993,.7317,.4496,1.6205,.4496,2.6658v.8778h-2.9486v-.9619c0-.5431-.0383-1.0104-.11479-1.4005-.07651-.3901-.22961-.6866-.46051-.8888-.22949-.2016-.6026-.3027-1.1177-.3027-.54379,0-.9373,.1325-1.1819,.3969-.2432,.2651-.3962,.6135-.4591,1.0453-.0629,.4325-.0943,.9066-.0943,1.4217v7.0874c0,.5855,.0492,1.0945,.1462,1.5262,.097,.4325,.2788,.7632,.5438,.9934,.2638,.2302,.6409,.345,1.1287,.345,.5014,0,.8854-.1257,1.1505-.3764,.2637-.2508,.4495-.5992,.55331-1.0453,.10519-.4461,.15719-.9756,.15719-1.5891v-1.5891h-1.8187v-1.9443h4.5992v8.5931h-1.98669l-.22951-1.6725c-.2227,.5575-.5616,1.0139-1.0139,1.3692-.45359,.3559-1.0698,.5335-1.85,.5335Z" style="fill: rgb(186, 186, 186); transform-origin: 413.77px 64.259px;" id="else64xcqhcnf" class="animable"></path><path d="M425.56039,72.9354c-1.2543,0-2.2299-.2302-2.9268-.69-.6968-.4605-1.1778-1.115-1.4415-1.9655-.26509-.8499-.3976-1.8679-.3976-3.0525v-11.457h3.0101v11.8123c0,.5301,.0355,1.0281,.1052,1.4948,.0697,.4673,.2323,.8437,.4905,1.1293,.2583,.2855,.645,.4283,1.1601,.4283,.5438,0,.9373-.1428,1.1819-.4283,.2432-.2856,.4045-.662,.481-1.1293,.0765-.4667,.11471-.9647,.11471-1.4948v-11.8123h2.98969v11.457c0,1.1846-.1326,2.2026-.3976,3.0525-.2638,.8505-.742,1.505-1.432,1.9655-.69,.4598-1.6683,.69-2.9377,.69Z" style="fill: rgb(186, 186, 186); transform-origin: 425.561px 64.3529px;" id="elm2226h7yhn" class="animable"></path><path d="M432.753,72.7052v-16.9348h7.10919v2.1745h-4.0144v4.8712h3.1563v2.1534h-3.1563v5.6035h4.0554v2.1322h-7.15019Z" style="fill: rgb(186, 186, 186); transform-origin: 436.328px 64.2378px;" id="elg656d7x0rhi" class="animable"></path><path d="M445.96719,72.9354c-1.018,0-1.86919-.1988-2.551-.5964-.68319-.3969-1.1997-.979-1.5468-1.7455-.3498-.7666-.5438-1.7073-.5861-2.8223l2.6548-.5226c.0287,.6552,.108,1.2331,.2405,1.7353,.1325,.5014,.3348,.8881,.6067,1.16s.6299,.4079,1.07671,.4079c.50139,0,.85669-.1496,1.06569-.4496,.2091-.2992,.31431-.6797,.31431-1.1395,0-.7385-.16671-1.3445-.50151-1.8187-.3347-.4741-.78149-.9475-1.339-1.4217l-2.13149-1.8815c-.59991-.5158-1.07671-1.091-1.432-1.725-.35661-.634-.53431-1.4183-.53431-2.3522,0-1.3377,.3908-2.3693,1.171-3.0942,.7802-.7248,1.8474-1.0869,3.1987-1.0869,.7952,0,1.45661,.1223,1.9867,.3655,.5302,.2439,.951,.5821,1.2653,1.0138,.3129,.4325,.5465,.9237,.69961,1.4744,.153,.5506,.25139,1.1327,.29239,1.7455l-2.633,.4598c-.0287-.5295-.0875-1.0029-.179-1.4217-.0902-.4181-.2501-.7454-.4796-.9825-.2309-.2363-.5684-.3552-1.0152-.3552-.4591,0-.8117,.1496-1.0549,.4495-.2446,.2999-.3662,.6723-.3662,1.1184,0,.5718,.1189,1.0419,.3553,1.4115s.578,.7494,1.0248,1.1395l2.111,1.8603c.6969,.5855,1.2926,1.2721,1.7886,2.0598,.4933,.7871,.7419,1.7388,.7419,2.8537,0,.8082-.1776,1.5263-.5328,2.1534-.3567,.6272-.85129,1.1184-1.48529,1.4737-.634,.3559-1.37591,.5335-2.22581,.5335Z" style="fill: rgb(186, 186, 186); transform-origin: 445.747px 64.259px;" id="eljg2yt47jkuk" class="animable"></path><path d="M453.72269,72.7052v-14.6557h-2.6972v-2.2791h8.4469v2.2791h-2.6548v14.6557h-3.0949Z" style="fill: rgb(186, 186, 186); transform-origin: 455.249px 64.2378px;" id="el3jrexfrw7fa" class="animable"></path></g></g></g><g id="freepik--Court--inject-77" class="animable" style="transform-origin: 375.836px 351.462px;"><g id="el012zwcf8gak3" class="animable" style="transform-origin: 375.836px 351.462px;"><rect x="25.4348" y="446.4319" width="700.80208" height="17.1497" style="fill: rgb(38, 50, 56); transform-origin: 375.836px 455.007px;" id="el3fc2vtu60gj" class="animable"></rect><polygon points="725.70528 446.4319 25.9504 446.4319 130.21239 239.3422 621.44339 239.3422 725.70528 446.4319" style="fill: rgb(176, 190, 197); stroke: rgb(38, 50, 56); stroke-linecap: round; stroke-linejoin: round; transform-origin: 375.828px 342.887px;" id="elo7pmjopzev" class="animable"></polygon><polygon points="651.43009 411.8681 100.2257 411.8681 164.4615 257.9508 587.19429 257.9508 651.43009 411.8681" style="fill: rgb(255, 255, 255); stroke: rgb(255, 255, 255); stroke-miterlimit: 10; transform-origin: 375.828px 334.909px;" id="elubf5u7wcc3" class="animable"></polygon><polygon points="641.46229 407.2494 110.1935 407.2494 169.557 260.7014 582.09879 260.7014 641.46229 407.2494" style="fill: rgb(176, 190, 197); stroke: rgb(255, 255, 255); stroke-linecap: round; stroke-linejoin: round; transform-origin: 375.828px 333.975px;" id="elj3xprufmhgc" class="animable"></polygon><g id="elckenawuexee"><path d="M414.05769,324.7579c-.906-13.5864-18.005-24.1367-38.2298-24.1367s-37.3238,10.5503-38.22989,24.1367c-.95111,14.2624,16.14539,26.356,38.22989,26.356s39.181-12.0936,38.2298-26.356Z" style="opacity: 0.32; stroke: rgb(255, 255, 255); stroke-miterlimit: 10; transform-origin: 375.828px 325.868px;" class="animable"></path></g><path d="M414.05769,324.7579c-.906-13.5864-18.005-24.1367-38.2298-24.1367s-37.3238,10.5503-38.22989,24.1367c-.95111,14.2624,16.14539,26.356,38.22989,26.356s39.181-12.0936,38.2298-26.356Z" style="fill: none; stroke: rgb(255, 255, 255); stroke-linecap: round; stroke-linejoin: round; transform-origin: 375.828px 325.868px;" id="elyqbjnscrw7" class="animable"></path><g id="eliabp4ltl0xp" class="animable" style="transform-origin: 196.309px 330.159px;"><g id="elg7ngqvewasc"><polygon points="219.4314 351.3431 232.7057 300.4297 153.4547 300.4297 132.8299 351.3431 219.4314 351.3431" style="opacity: 0.32; stroke: rgb(255, 255, 255); stroke-miterlimit: 10; transform-origin: 182.768px 325.886px;" class="animable"></polygon></g><polygon points="219.4314 351.3431 232.7057 300.4297 153.4547 300.4297 132.8299 351.3431 219.4314 351.3431" style="fill: none; stroke: rgb(255, 255, 255); stroke-miterlimit: 10; transform-origin: 182.768px 325.886px;" id="elj9obgj25ji" class="animable"></polygon><path d="M177.5166,380.9309h-56.67258l41.13468-101.543h47.53c38.7463,0,66.5535,19.7783,61.7192,46.3168v.0001c-5.3267,29.2414-47.512,55.2261-93.7113,55.2261Z" style="fill: none; stroke: rgb(255, 255, 255); stroke-miterlimit: 10; transform-origin: 196.309px 330.159px;" id="el5frph7q5p4r" class="animable"></path></g><path d="M188.4504,324.5972c4.4396-13.5789,24.2781-24.1234,44.4975-24.1234s34.5693,10.5445,31.9408,24.1234c-2.7593,14.2544-22.9967,26.3409-45.0747,26.3409s-36.0241-12.0865-31.3636-26.3409Z" style="fill: none; stroke: rgb(255, 255, 255); stroke-linecap: round; stroke-linejoin: round; transform-origin: 226.376px 325.706px;" id="ela3pjd4srql" class="animable"></path><g id="elnu9cp6uyqq" class="animable" style="transform-origin: 555.401px 330.159px;"><g id="el2r4g38jp54o"><polygon points="532.27879 351.3431 519.00439 300.4297 598.25549 300.4297 618.88029 351.3431 532.27879 351.3431" style="opacity: 0.32; stroke: rgb(255, 255, 255); stroke-miterlimit: 10; transform-origin: 568.942px 325.886px;" class="animable"></polygon></g><polygon points="532.27879 351.3431 519.00439 300.4297 598.25549 300.4297 618.88029 351.3431 532.27879 351.3431" style="fill: none; stroke: rgb(255, 255, 255); stroke-miterlimit: 10; transform-origin: 568.942px 325.886px;" id="elv7z280rz1wp" class="animable"></polygon><path d="M574.19349,380.9309h56.6726l-41.1346-101.543h-47.5301c-38.7462,0-66.55339,19.7783-61.7191,46.3168v.0001c5.3266,29.2414,47.512,55.2261,93.7112,55.2261Z" style="fill: none; stroke: rgb(255, 255, 255); stroke-miterlimit: 10; transform-origin: 555.401px 330.159px;" id="elal81r0vuqt" class="animable"></path></g><path d="M563.25979,324.5972c-4.4396-13.5789-24.2782-24.1234-44.4976-24.1234s-34.56919,10.5445-31.9407,24.1234c2.7593,14.2544,22.9967,26.3409,45.0747,26.3409s36.0241-12.0865,31.3636-26.3409Z" style="fill: none; stroke: rgb(255, 255, 255); stroke-linecap: round; stroke-linejoin: round; transform-origin: 525.334px 325.706px;" id="el6f13ujvhr4" class="animable"></path><line x1="375.82789" y1="405.5172" x2="375.82789" y2="260.6578" style="fill: none; stroke: rgb(255, 255, 255); stroke-miterlimit: 10; transform-origin: 375.828px 333.088px;" id="el9ej4o3am56e" class="animable"></line></g></g><g id="freepik--Basketball_hoops--inject-77" class="animable" style="transform-origin: 369.716px 247.569px;"><g id="el950brbopq2q" class="animable" style="transform-origin: 114.293px 247.569px;"><g id="eldc3k1ohqcxh" class="animable" style="transform-origin: 101.317px 247.569px;"><polygon points="79.5201 221.0229 118.27393 205.0908 115.99268 199.541 79.5201 214.5353 79.5201 221.0229" style="fill: rgb(38, 50, 56); transform-origin: 98.897px 210.282px;" id="elkmnl2io4g3" class="animable"></polygon><polygon points="79.5201 238.2455 119.29932 232.5996 118.45654 226.6591 79.5201 232.1855 79.5201 238.2455" style="fill: rgb(38, 50, 56); transform-origin: 99.4097px 232.452px;" id="elgltdzo2fo0p" class="animable"></polygon><g id="elql7dfyuegi" class="animable" style="transform-origin: 124.251px 204.607px;"><rect x="128.15406" y="164.0223" width="3.67358" height="57.2609" style="fill: rgb(255, 255, 255); stroke: rgb(38, 50, 56); stroke-linecap: round; stroke-linejoin: round; transform-origin: 129.991px 192.653px;" id="elzbe32dy14qj" class="animable"></rect><rect x="116.6741" y="187.9306" width="3.67358" height="57.2608" style="fill: rgb(255, 255, 255); stroke: rgb(38, 50, 56); stroke-linecap: round; stroke-linejoin: round; transform-origin: 118.511px 216.561px;" id="el67tr20xx8m6" class="animable"></rect><polygon points="120.34768 187.9306 131.82764 164.0223 131.82764 221.2832 120.34768 245.1914 120.34768 187.9306" style="fill: rgb(176, 190, 197); stroke: rgb(38, 50, 56); stroke-linecap: round; stroke-linejoin: round; transform-origin: 126.088px 204.607px;" id="elitl542s293" class="animable"></polygon><polygon points="122.89754 199.9634 129.27779 186.6758 129.27779 206.3385 122.89754 219.626 122.89754 199.9634" style="fill: none; stroke: rgb(38, 50, 56); stroke-linecap: round; stroke-linejoin: round; transform-origin: 126.088px 203.151px;" id="elyivaeqhtd4s" class="animable"></polygon><polygon points="116.6741 187.9306 128.15406 164.0223 131.82764 164.0223 120.34768 187.9306 116.6741 187.9306" style="fill: rgb(255, 255, 255); stroke: rgb(38, 50, 56); stroke-linecap: round; stroke-linejoin: round; transform-origin: 124.251px 175.976px;" id="elo24glxm99dd" class="animable"></polygon></g><g id="ela056upk0ij" class="animable" style="transform-origin: 92.2804px 269.573px;"><polygon points="79.8061 250.2642 79.8061 214.961 70.8061 214.961 70.8061 257.2564 99.2763 264.5216 96.6654 331.115 109.6254 331.115 108.2763 257.5294 79.8061 250.2642" style="fill: rgb(38, 50, 56); transform-origin: 90.2157px 273.038px;" id="elr5dbonrg2x" class="animable"></polygon><g id="elx9l716iqbzg" class="animable" style="transform-origin: 92.2804px 269.573px;"><polygon points="70.8061 214.961 73.6736 208.0311 82.6736 208.0311 79.8061 214.961 70.8061 214.961" style="fill: rgb(38, 50, 56); transform-origin: 76.7398px 211.496px;" id="elhtwf5dlao5m" class="animable"></polygon><polygon points="82.6736 243.3343 82.6736 208.0311 73.6736 208.0311 70.8061 214.961 79.8061 214.961 79.8061 250.2642 108.2763 257.5294 109.6254 331.115 113.7547 321.1359 111.1438 250.5995 82.6736 243.3343" style="fill: rgb(38, 50, 56); transform-origin: 92.2804px 269.573px;" id="elbkkoo2yeduq" class="animable"></polygon></g></g></g><g id="el66zgjkwi8l" class="animable" style="transform-origin: 141.723px 217.968px;"><g id="elqoez0qb139" class="animable" style="transform-origin: 145.589px 218.231px;"><polyline points="134.16528 215.2219 137.0345 223.1124 138.7646 216.9281 141.3384 223.471 143.6099 217.6129 146.5987 223.5906 148.7507 217.4934 151.1417 222.395 152.935 216.1783 154.011 220.7213 155.6847 214.385 156.2825 219.4062 157.2389 212.2331" style="fill: none; stroke: rgb(38, 50, 56); stroke-linecap: round; stroke-linejoin: round; stroke-width: 0.5px; transform-origin: 145.702px 217.912px;" id="ell3lvy2rt7mj" class="animable"></polyline><path d="M137.0345,223.1124s1.4917,4.7183,1.4224,8.3223" style="fill: none; stroke: rgb(38, 50, 56); stroke-linecap: round; stroke-linejoin: round; stroke-width: 0.5px; transform-origin: 137.747px 227.274px;" id="elry0ubgauqkp" class="animable"></path><path d="M156.2825,219.4062s-1.7465,8.1473-2.0238,11.4047" style="fill: none; stroke: rgb(38, 50, 56); stroke-linecap: round; stroke-linejoin: round; stroke-width: 0.5px; transform-origin: 155.271px 225.109px;" id="ellvtxyde6rcc" class="animable"></path><polyline points="155.0904 224.7812 154.011 220.7213 150.5162 231.5733" style="fill: none; stroke: rgb(38, 50, 56); stroke-linecap: round; stroke-linejoin: round; stroke-width: 0.5px; transform-origin: 152.803px 226.147px;" id="el5btwhy7w1kw" class="animable"></polyline><polyline points="154.3281 228.801 151.1417 222.395 145.2489 231.5733" style="fill: none; stroke: rgb(38, 50, 56); stroke-linecap: round; stroke-linejoin: round; stroke-width: 0.5px; transform-origin: 149.788px 226.984px;" id="elfslmwg30tjw" class="animable"></polyline><polyline points="150.5162 231.5733 146.5987 223.5906 140.4668 231.1574" style="fill: none; stroke: rgb(38, 50, 56); stroke-linecap: round; stroke-linejoin: round; stroke-width: 0.5px; transform-origin: 145.492px 227.582px;" id="ela749ney849f" class="animable"></polyline><polyline points="138.3876 227.9693 141.3384 223.471 145.2489 231.5733" style="fill: none; stroke: rgb(38, 50, 56); stroke-linecap: round; stroke-linejoin: round; stroke-width: 0.5px; transform-origin: 141.818px 227.522px;" id="elki2azbqavga" class="animable"></polyline><line x1="137.4866" y1="224.3654" x2="140.3975" y2="230.8802" style="fill: none; stroke: rgb(38, 50, 56); stroke-linecap: round; stroke-linejoin: round; stroke-width: 0.5px; transform-origin: 138.942px 227.623px;" id="elc8nqmvp05oe" class="animable"></line><polyline points="133.93811 210.2482 136.537 212.7658 137.4303 207.1621 139.7043 211.6289 141.491 204.8881 144.3335 211.0604 146.9324 204.9693 148.9627 211.0604 151.724 205.8627 152.6173 212.1161 154.9726 207.6494 154.7289 213.4968 156.5956 210.9137" style="fill: none; stroke: rgb(38, 50, 56); stroke-linecap: round; stroke-linejoin: round; stroke-width: 0.5px; transform-origin: 145.267px 209.192px;" id="eljc8lknz8m4" class="animable"></polyline><polyline points="135.8872 215.4459 136.537 212.7658 140.5164 217.0702" style="fill: none; stroke: rgb(38, 50, 56); stroke-linecap: round; stroke-linejoin: round; stroke-width: 0.5px; transform-origin: 138.202px 214.918px;" id="elmrb1pbvp8x" class="animable"></polyline><polyline points="139.3795 216.2581 139.7043 211.6289 143.1965 216.8266 144.3335 211.0604 147.5009 216.989 148.9627 211.0604 151.0743 216.4205" style="fill: none; stroke: rgb(38, 50, 56); stroke-linecap: round; stroke-linejoin: round; stroke-width: 0.5px; transform-origin: 145.227px 214.025px;" id="elvb0y76a6d5" class="animable"></polyline><polyline points="150.8306 215.6896 152.6173 212.1161 153.8356 215.1211 154.7289 213.4968 155.6847 214.385" style="fill: none; stroke: rgb(38, 50, 56); stroke-linecap: round; stroke-linejoin: round; stroke-width: 0.5px; transform-origin: 153.258px 213.903px;" id="el9z0v1gj1zeu" class="animable"></polyline></g><path d="M144.9404,204.3634c-5.3492,0-9.9307,1.7343-11.86028,4.1987h-5.06079l-2.20874,3.8391-.14331,.1793v9.2479l2.31147-3.6002v-4.7195l4.13855-2.1769c.01019,.2242,.03894,.4456,.08911,.6639-.01959,.1606-.02387,.3164,.01428,.4536,0,0-.2146,2.4831,1.48419,3.8454,1.69883,1.3623,2.59943,1.347,3.36093,1.2822,.5349-.0456,1.1499-.3445,1.4725-.52,1.886,.5768,4.0681,.9119,6.4021,.9119,7.0908,0,12.8389-3.0456,12.8389-6.8027s-5.7481-6.8027-12.8389-6.8027Zm0,12.5964c-5.2798,0-9.7338-1.8225-11.16662-4.32,.02564-.6958,.22284-1.7486,1.0105-3.0239,1.41672-2.2937,3.23822-2.0239,4.18272-2.6985,.7097-.5069,.9241-1.1657,.9869-1.4623,1.5135-.3728,3.1996-.5875,4.9865-.5875,6.437,0,11.6552,2.7069,11.6552,6.046s-5.2182,6.0462-11.6552,6.0462Z" style="fill: rgb(38, 50, 56); transform-origin: 141.723px 213.096px;" id="el7os1wuuiwri" class="animable"></path></g></g><g id="elp83fjhdktk" class="animable" style="transform-origin: 625.14px 247.569px;"><g id="el108rohyway1a" class="animable" style="transform-origin: 638.115px 247.569px;"><polygon points="659.91219 221.0229 621.15839 205.0908 623.43959 199.541 659.91219 214.5353 659.91219 221.0229" style="fill: rgb(38, 50, 56); transform-origin: 640.535px 210.282px;" id="elulka2lm2s08" class="animable"></polygon><polygon points="659.91219 238.2455 620.133 232.5996 620.97579 226.6591 659.91219 232.1855 659.91219 238.2455" style="fill: rgb(38, 50, 56); transform-origin: 640.023px 232.452px;" id="el6m83t4uzoks" class="animable"></polygon><g id="el2xx176rxgab" class="animable" style="transform-origin: 615.181px 204.607px;"><g id="elngfy2hhcnd"><rect x="607.60469" y="164.0223" width="3.6735" height="57.2609" style="fill: rgb(255, 255, 255); stroke: rgb(38, 50, 56); stroke-linecap: round; stroke-linejoin: round; transform-origin: 609.441px 192.653px; transform: rotate(180deg);" class="animable"></rect></g><g id="elbztjdv3ngr"><rect x="619.08459" y="187.9306" width="3.6736" height="57.2608" style="fill: rgb(255, 255, 255); stroke: rgb(38, 50, 56); stroke-linecap: round; stroke-linejoin: round; transform-origin: 620.921px 216.561px; transform: rotate(180deg);" class="animable"></rect></g><polygon points="619.08459 187.9306 607.60469 164.0223 607.60469 221.2832 619.08459 245.1914 619.08459 187.9306" style="fill: rgb(176, 190, 197); stroke: rgb(38, 50, 56); stroke-linecap: round; stroke-linejoin: round; transform-origin: 613.345px 204.607px;" id="el6fbg3ijjjmr" class="animable"></polygon><polygon points="616.53479 199.9634 610.15449 186.6758 610.15449 206.3385 616.53479 219.626 616.53479 199.9634" style="fill: none; stroke: rgb(38, 50, 56); stroke-linecap: round; stroke-linejoin: round; transform-origin: 613.345px 203.151px;" id="elvzqdfwgk4pg" class="animable"></polygon><polygon points="622.75819 187.9306 611.27819 164.0223 607.60469 164.0223 619.08459 187.9306 622.75819 187.9306" style="fill: rgb(255, 255, 255); stroke: rgb(38, 50, 56); stroke-linecap: round; stroke-linejoin: round; transform-origin: 615.181px 175.976px;" id="elnnxq6hr8dki" class="animable"></polygon></g><g id="elgnqgappx64h" class="animable" style="transform-origin: 647.152px 269.573px;"><polygon points="659.62619 250.2642 659.62619 214.961 668.62619 214.961 668.62619 257.2564 640.156 264.5216 642.76689 331.115 629.80689 331.115 631.156 257.5294 659.62619 250.2642" style="fill: rgb(38, 50, 56); transform-origin: 649.217px 273.038px;" id="elfbf6yvs6kob" class="animable"></polygon><g id="elf0ci4mpxwdt" class="animable" style="transform-origin: 647.152px 269.573px;"><polygon points="668.62619 214.961 665.75869 208.0311 656.75869 208.0311 659.62619 214.961 668.62619 214.961" style="fill: rgb(38, 50, 56); transform-origin: 662.692px 211.496px;" id="el4kv57uybnjj" class="animable"></polygon><polygon points="656.75869 243.3343 656.75869 208.0311 665.75869 208.0311 668.62619 214.961 659.62619 214.961 659.62619 250.2642 631.156 257.5294 629.80689 331.115 625.67759 321.1359 628.28849 250.5995 656.75869 243.3343" style="fill: rgb(38, 50, 56); transform-origin: 647.152px 269.573px;" id="elxb7v288u9fm" class="animable"></polygon></g></g></g><g id="eleoh9tlgwu4k" class="animable" style="transform-origin: 597.709px 217.968px;"><g id="eljomsuaqn2h9" class="animable" style="transform-origin: 593.844px 218.231px;"><polyline points="605.267 215.2219 602.39779 223.1124 600.66769 216.9281 598.09389 223.471 595.82239 217.6129 592.83359 223.5906 590.68159 217.4934 588.29059 222.395 586.49729 216.1783 585.42129 220.7213 583.74759 214.385 583.14979 219.4062 582.19339 212.2331" style="fill: none; stroke: rgb(38, 50, 56); stroke-linecap: round; stroke-linejoin: round; stroke-width: 0.5px; transform-origin: 593.73px 217.912px;" id="elh58myhbcua4" class="animable"></polyline><path d="M602.39779,223.1124s-1.4917,4.7183-1.4224,8.3223" style="fill: none; stroke: rgb(38, 50, 56); stroke-linecap: round; stroke-linejoin: round; stroke-width: 0.5px; transform-origin: 601.685px 227.274px;" id="ellqqyujd7a" class="animable"></path><path d="M583.14979,219.4062s1.7465,8.1473,2.0238,11.4047" style="fill: none; stroke: rgb(38, 50, 56); stroke-linecap: round; stroke-linejoin: round; stroke-width: 0.5px; transform-origin: 584.162px 225.109px;" id="elq18tguph52" class="animable"></path><polyline points="584.34189 224.7812 585.42129 220.7213 588.91609 231.5733" style="fill: none; stroke: rgb(38, 50, 56); stroke-linecap: round; stroke-linejoin: round; stroke-width: 0.5px; transform-origin: 586.629px 226.147px;" id="elcwjfiwigcwn" class="animable"></polyline><polyline points="585.10429 228.801 588.29059 222.395 594.18339 231.5733" style="fill: none; stroke: rgb(38, 50, 56); stroke-linecap: round; stroke-linejoin: round; stroke-width: 0.5px; transform-origin: 589.644px 226.984px;" id="el8w2itu6tx83" class="animable"></polyline><polyline points="588.91609 231.5733 592.83359 223.5906 598.96549 231.1574" style="fill: none; stroke: rgb(38, 50, 56); stroke-linecap: round; stroke-linejoin: round; stroke-width: 0.5px; transform-origin: 593.941px 227.582px;" id="elgnqxolrcq2" class="animable"></polyline><polyline points="601.04469 227.9693 598.09389 223.471 594.18339 231.5733" style="fill: none; stroke: rgb(38, 50, 56); stroke-linecap: round; stroke-linejoin: round; stroke-width: 0.5px; transform-origin: 597.614px 227.522px;" id="elakne0av1yib" class="animable"></polyline><line x1="601.94569" y1="224.3654" x2="599.03479" y2="230.8802" style="fill: none; stroke: rgb(38, 50, 56); stroke-linecap: round; stroke-linejoin: round; stroke-width: 0.5px; transform-origin: 600.49px 227.623px;" id="el0rse2a39hbi" class="animable"></line><polyline points="605.49419 210.2482 602.89529 212.7658 602.002 207.1621 599.728 211.6289 597.94129 204.8881 595.09879 211.0604 592.49989 204.9693 590.46959 211.0604 587.70829 205.8627 586.815 212.1161 584.45979 207.6494 584.70339 213.4968 582.83669 210.9137" style="fill: none; stroke: rgb(38, 50, 56); stroke-linecap: round; stroke-linejoin: round; stroke-width: 0.5px; transform-origin: 594.165px 209.192px;" id="el07wy8d7qqeqg" class="animable"></polyline><polyline points="603.54509 215.4459 602.89529 212.7658 598.91589 217.0702" style="fill: none; stroke: rgb(38, 50, 56); stroke-linecap: round; stroke-linejoin: round; stroke-width: 0.5px; transform-origin: 601.23px 214.918px;" id="el2mh97o24pa9" class="animable"></polyline><polyline points="600.05289 216.2581 599.728 211.6289 596.23579 216.8266 595.09879 211.0604 591.93139 216.989 590.46959 211.0604 588.358 216.4205" style="fill: none; stroke: rgb(38, 50, 56); stroke-linecap: round; stroke-linejoin: round; stroke-width: 0.5px; transform-origin: 594.205px 214.025px;" id="elkwp6ip0ukn" class="animable"></polyline><polyline points="588.60169 215.6896 586.815 212.1161 585.59679 215.1211 584.70339 213.4968 583.74759 214.385" style="fill: none; stroke: rgb(38, 50, 56); stroke-linecap: round; stroke-linejoin: round; stroke-width: 0.5px; transform-origin: 586.175px 213.903px;" id="elondh4rr9j6r" class="animable"></polyline></g><path d="M594.49189,204.3634c5.3492,0,9.9307,1.7343,11.8603,4.1987h5.06081l2.20869,3.8391,.14331,.1793v9.2479l-2.31141-3.6002v-4.7195l-4.13859-2.1769c-.01021,.2242-.03891,.4456-.08911,.6639,.0196,.1606,.0239,.3164-.0143,.4536,0,0,.2146,2.4831-1.4842,3.8454s-2.59939,1.347-3.3609,1.2822c-.5349-.0456-1.1499-.3445-1.47249-.52-1.886,.5768-4.06811,.9119-6.40211,.9119-7.0908,0-12.83889-3.0456-12.83889-6.8027s5.74809-6.8027,12.83889-6.8027Zm0,12.5964c5.2798,0,9.7338-1.8225,11.1666-4.32-.0256-.6958-.2228-1.7486-1.01049-3.0239-1.41671-2.2937-3.23821-2.0239-4.18271-2.6985-.7097-.5069-.9241-1.1657-.9869-1.4623-1.5135-.3728-3.1996-.5875-4.9865-.5875-6.437,0-11.6552,2.7069-11.6552,6.046s5.2182,6.0462,11.6552,6.0462Z" style="fill: rgb(38, 50, 56); transform-origin: 597.709px 213.096px;" id="elgqhty078ufg" class="animable"></path></g></g></g><defs>     <filter id="active" height="200%">         <feMorphology in="SourceAlpha" result="DILATED" operator="dilate" radius="2"></feMorphology>                <feFlood flood-color="#32DFEC" flood-opacity="1" result="PINK"></feFlood>        <feComposite in="PINK" in2="DILATED" operator="in" result="OUTLINE"></feComposite>        <feMerge>            <feMergeNode in="OUTLINE"></feMergeNode>            <feMergeNode in="SourceGraphic"></feMergeNode>        </feMerge>    </filter>    <filter id="hover" height="200%">        <feMorphology in="SourceAlpha" result="DILATED" operator="dilate" radius="2"></feMorphology>                <feFlood flood-color="#ff0000" flood-opacity="0.5" result="PINK"></feFlood>        <feComposite in="PINK" in2="DILATED" operator="in" result="OUTLINE"></feComposite>        <feMerge>            <feMergeNode in="OUTLINE"></feMergeNode>            <feMergeNode in="SourceGraphic"></feMergeNode>        </feMerge>            <feColorMatrix type="matrix" values="0   0   0   0   0                0   1   0   0   0                0   0   0   0   0                0   0   0   1   0 "></feColorMatrix>    </filter></defs></svg>